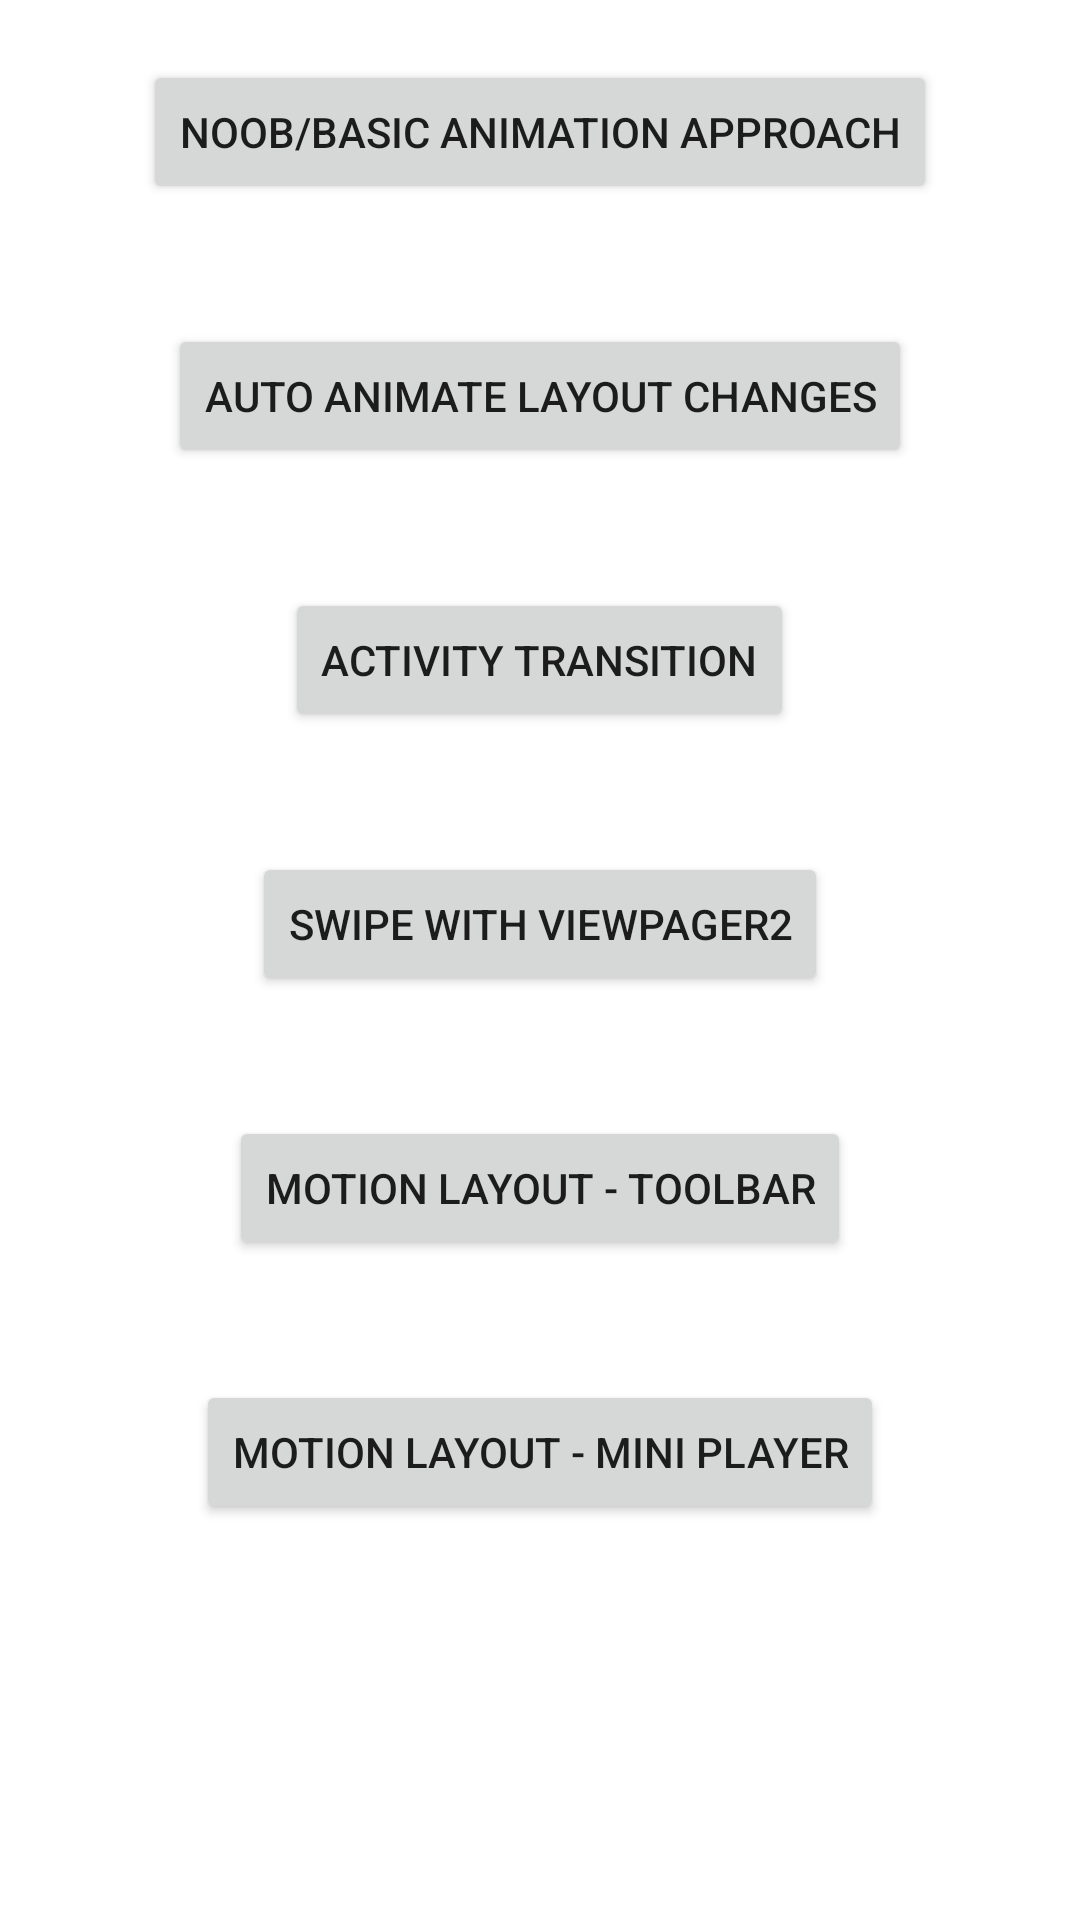

Android layout source for this screen:
<!-- AndroidManifest.xml: application theme Theme.MyAnimationAppSpr21 -->
<!-- res/layout/activity_main.xml -->
<?xml version="1.0" encoding="utf-8"?>
<LinearLayout xmlns:android="http://schemas.android.com/apk/res/android"
    xmlns:app="http://schemas.android.com/apk/res-auto"
    xmlns:tools="http://schemas.android.com/tools"
    android:layout_width="match_parent"
    android:layout_height="match_parent"
    tools:context=".MainActivity"
    android:orientation="vertical"
    android:gravity="center_horizontal">

    <Button
        android:id="@+id/btnBasicAnimation"
        android:layout_width="wrap_content"
        android:layout_height="wrap_content"
        android:text="Noob/Basic Animation Approach"
        android:layout_margin="20dp"
        />


    <Button
        android:id="@+id/btnAutoAnimationLayoutChanges"
        android:layout_width="wrap_content"
        android:layout_height="wrap_content"
        android:text="Auto Animate Layout Changes"
        android:layout_margin="20dp"
        />

    <Button
        android:id="@+id/btnActivityTransition"
        android:layout_width="wrap_content"
        android:layout_height="wrap_content"
        android:text="Activity Transition"
        android:layout_margin="20dp"
        />

    <Button
        android:id="@+id/btnViewPager2"
        android:layout_width="wrap_content"
        android:layout_height="wrap_content"
        android:text="Swipe with ViewPager2"
        android:layout_margin="20dp"
        />



    <Button
        android:id="@+id/btnMotionLayoutToolbar"
        android:text="Motion Layout - Toolbar"
        android:layout_width="wrap_content"
        android:layout_height="wrap_content"
        android:layout_margin="20dp"
        />

    <Button
        android:id="@+id/btnMotionLayoutMiniPlayer"
        android:text="Motion Layout - Mini Player"
        android:layout_width="wrap_content"
        android:layout_height="wrap_content"
        android:layout_margin="20dp"
        />



</LinearLayout>
<!-- resources referenced by this layout -->
<resources>
  <style name="Theme.MyAnimationAppSpr21" parent="Theme.MaterialComponents.DayNight.DarkActionBar">
          
          <item name="colorPrimary">@color/purple_500</item>
          <item name="colorPrimaryVariant">@color/purple_700</item>
          <item name="colorOnPrimary">@color/white</item>
          
          <item name="colorSecondary">@color/teal_200</item>
          <item name="colorSecondaryVariant">@color/teal_700</item>
          <item name="colorOnSecondary">@color/black</item>
          
          <item name="android:statusBarColor" tools:targetApi="l">?attr/colorPrimaryVariant</item>
          
      </style>
  <color name="purple_500">#FF6200EE</color>
  <color name="purple_700">#FF3700B3</color>
  <color name="white">#FFFFFFFF</color>
  <color name="teal_200">#FF03DAC5</color>
  <color name="teal_700">#FF018786</color>
  <color name="black">#FF000000</color>
</resources>
